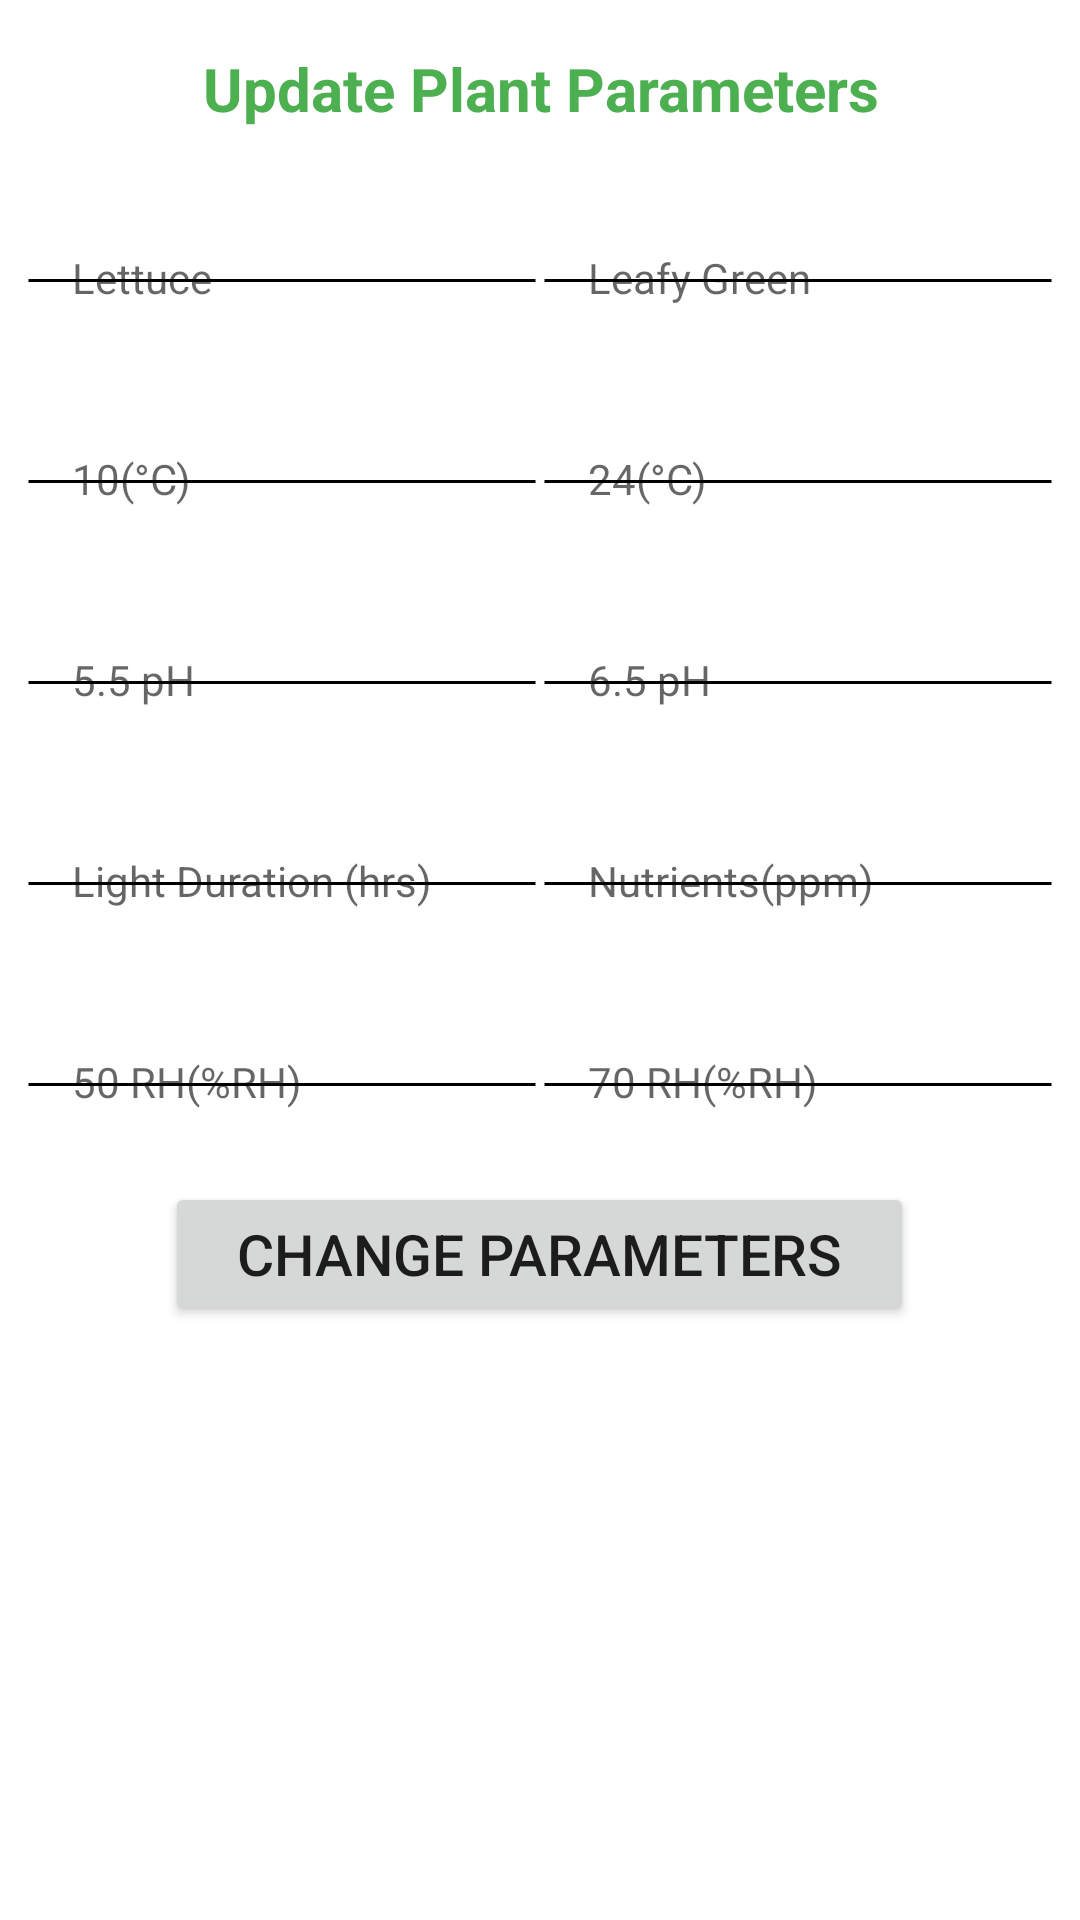

Here is an Android app screen rendered from its layout file. Give the layout XML and the strings, colors and styles it references.
<!-- AndroidManifest.xml: application theme Theme.Hydroponics_Major_Project -->
<!-- res/layout/show_originalparams.xml -->
<?xml version="1.0" encoding="utf-8"?>
<androidx.constraintlayout.widget.ConstraintLayout xmlns:android="http://schemas.android.com/apk/res/android"
    xmlns:app="http://schemas.android.com/apk/res-auto"
    xmlns:tools="http://schemas.android.com/tools"
    android:layout_width="match_parent"
    android:layout_height="match_parent">

    <LinearLayout
        android:layout_width="match_parent"
        android:layout_height="match_parent"
        android:orientation="vertical" >

        <TextView
            android:layout_width="match_parent"
            android:layout_height="wrap_content"
            android:gravity="center"
            android:padding="16dp"
            android:text="Update Plant Parameters"
            android:textColor="@color/green_accent"
            android:textSize="20sp"
            android:textStyle="bold" />
        <LinearLayout
            android:layout_width="match_parent"
            android:layout_height="wrap_content"
            android:orientation="horizontal"
            android:layout_margin="8dp">

            <TextView
                android:layout_width="0dp"
                android:id="@+id/tvName"
                android:layout_height="wrap_content"
                android:layout_weight="1"
                android:hint="Lettuce"
                android:background="@drawable/textview_border"
                android:padding="16dp" />

            <TextView
                android:layout_width="0dp"
                android:id="@+id/tvType"
                android:layout_height="wrap_content"
                android:layout_weight="1"
                android:hint="Leafy Green"
                android:background="@drawable/textview_border"
                android:padding="16dp" />

        </LinearLayout>

        <LinearLayout
            android:layout_width="match_parent"
            android:layout_height="wrap_content"
            android:orientation="horizontal"
            android:layout_margin="8dp">

            <TextView
                android:layout_width="0dp"
                android:id="@+id/tvMinTemperature"
                android:layout_height="wrap_content"
                android:layout_weight="1"
                android:textColor="@color/green_accent"
                android:hint="10(°C)"
                android:background="@drawable/textview_border"
                android:padding="16dp" />
            <TextView
                android:layout_width="0dp"
                android:id="@+id/tvMaxTemperature"
                android:layout_height="wrap_content"
                android:layout_weight="1"
                android:textColor="@color/green_accent"
                android:background="@drawable/textview_border"
                android:hint="24(°C)"
                android:padding="16dp" />
        </LinearLayout>

        <LinearLayout
            android:layout_width="match_parent"
            android:layout_height="wrap_content"
            android:orientation="horizontal"
            android:layout_margin="8dp">

            <TextView
                android:id="@+id/tvMinPH"
                android:layout_width="0dp"
                android:layout_height="wrap_content"
                android:layout_weight="1"
                android:hint="5.5 pH"
                android:background="@drawable/textview_border"

                android:padding="16dp" />

            <TextView
                android:id="@+id/tvMaxPH"
                android:layout_width="0dp"
                android:layout_height="wrap_content"
                android:layout_weight="1"
                android:hint="6.5 pH"
                android:background="@drawable/textview_border"

                android:padding="16dp"/>
        </LinearLayout>
        <LinearLayout
            android:layout_width="match_parent"
            android:layout_height="wrap_content"
            android:orientation="horizontal"
            android:layout_margin="8dp">

            <TextView
                android:id="@+id/tvLightDuration"
                android:layout_width="0dp"
                android:layout_height="wrap_content"
                android:layout_weight="1"
                android:hint="Light Duration (hrs)"
                android:background="@drawable/textview_border"
                android:padding="16dp"/>

            <TextView
                android:id="@+id/tvNutrients"
                android:layout_width="0dp"
                android:layout_height="wrap_content"
                android:layout_weight="1"
                android:hint="Nutrients(ppm)"
                android:background="@drawable/textview_border"
                android:padding="16dp"/>
        </LinearLayout>
        <LinearLayout
            android:layout_width="match_parent"
            android:layout_height="wrap_content"
            android:orientation="horizontal"
            android:layout_margin="8dp">

            <TextView
                android:layout_width="0dp"
                android:layout_height="wrap_content"
                android:layout_weight="1"
                android:hint="50 RH(%RH)"
                android:background="@drawable/textview_border"
                android:padding="16dp"/>

            <TextView
                android:layout_width="0dp"
                android:layout_height="wrap_content"
                android:layout_weight="1"
                android:hint="70 RH(%RH)"
                android:background="@drawable/textview_border"
                android:padding="16dp"/>
        </LinearLayout>




        


        <Button
            android:layout_width="wrap_content"
            android:layout_height="wrap_content"
            android:layout_gravity="center"
            android:paddingStart="24dp"
            android:paddingEnd="24dp"
            android:text="Change Parameters"
            android:textSize="19sp"/>
    </LinearLayout>
</androidx.constraintlayout.widget.ConstraintLayout>
<!-- resources referenced by this layout -->
<resources>
  <color name="green_accent">#4CAF50</color>
  <!-- drawable textview_border (drawable) -->
  <?xml version="1.0" encoding="utf-8"?>
  <layer-list xmlns:android="http://schemas.android.com/apk/res/android">
      <item android:drawable="@android:color/transparent" />
      <item
          android:left="1dp"
          android:right="1dp"
          android:top="2dp"
          android:bottom="0dp">
          <shape
              android:shape="line">
              <stroke
                  android:width="1dp"
                  android:color="#000000" /> 
          </shape>
      </item>
  </layer-list>
  <style name="Theme.Hydroponics_Major_Project" parent="Theme.MaterialComponents.DayNight.DarkActionBar">
          
          <item name="colorPrimary">@color/green_theme_background</item>
          <item name="colorPrimaryVariant">@color/green_theme_background</item>
          <item name="colorOnPrimary">@color/white</item>
          
          <item name="colorSecondary">@color/green_theme_background</item>
          <item name="colorSecondaryVariant">@color/green_theme_background</item>
          <item name="colorOnSecondary">@color/white</item>
          
          <item name="android:statusBarColor">?attr/colorPrimaryVariant</item>
          
      </style>
  <color name="green_theme_background">#008000</color>
  <color name="white">#FFFFFFFF</color>
</resources>
